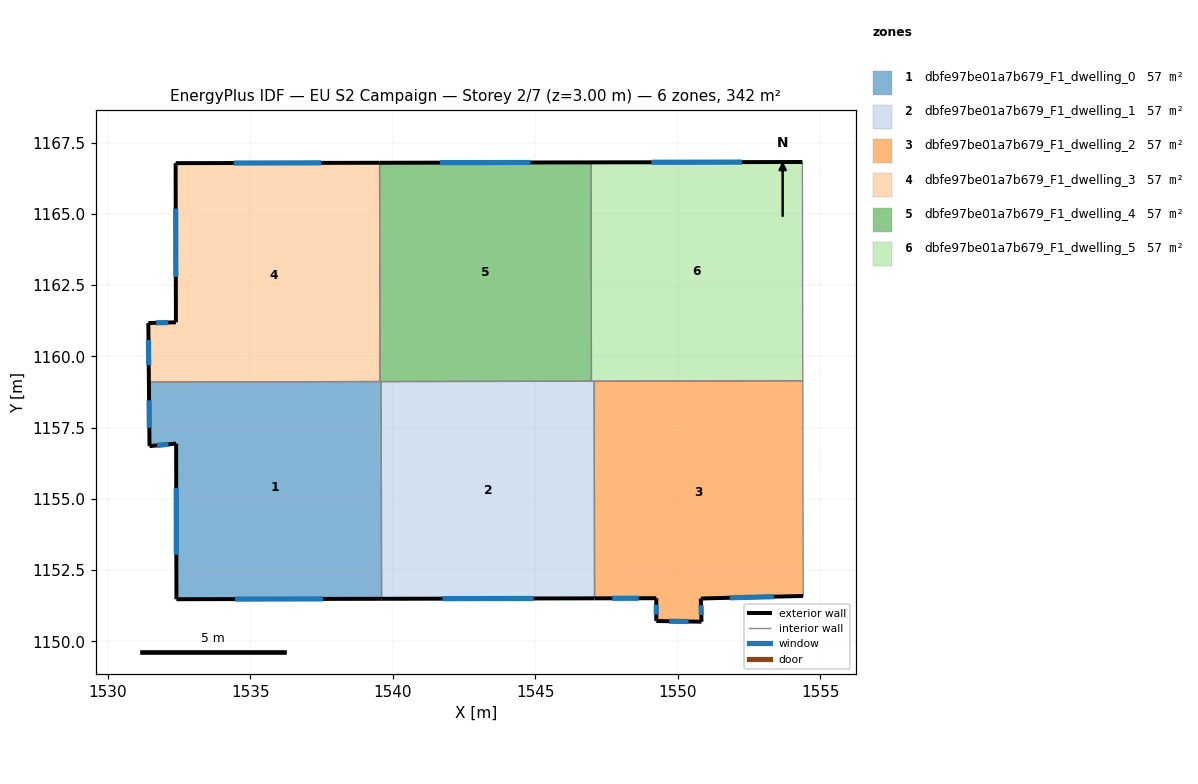
=== STOREY PLAN SPEC (per zone: floor XY polygon, exterior-wall plan segments, windows/doors) ===
zone 1: dbfe97be01a7b679_F1_dwelling_0  (57.0 m²)
  floor: (1539.59, 1159.12) (1539.60, 1151.49) (1532.41, 1151.48) (1532.40, 1156.94) (1531.46, 1156.85) (1531.44, 1159.10)
  exterior wall: (1531.44, 1159.10) – (1531.46, 1156.85)  [2.3 m]
    window: (1531.45, 1158.46) – (1531.46, 1157.49)  [1.2 m²]
  exterior wall: (1532.41, 1151.48) – (1539.60, 1151.49)  [7.2 m]
    window: (1534.46, 1151.48) – (1537.55, 1151.49)  [4.0 m²]
  exterior wall: (1532.40, 1156.94) – (1532.41, 1151.48)  [5.5 m]
    window: (1532.40, 1155.38) – (1532.40, 1153.04)  [3.0 m²]
  exterior wall: (1531.46, 1156.85) – (1532.40, 1156.94)  [0.9 m]
    window: (1531.73, 1156.88) – (1532.13, 1156.91)  [0.5 m²]
  interior walls: 3
zone 2: dbfe97be01a7b679_F1_dwelling_1  (57.0 m²)
  floor: (1547.07, 1159.13) (1547.08, 1151.51) (1539.60, 1151.49) (1539.59, 1159.12)
  exterior wall: (1539.60, 1151.49) – (1547.08, 1151.51)  [7.5 m]
    window: (1541.74, 1151.50) – (1544.94, 1151.50)  [4.1 m²]
  interior walls: 4
zone 3: dbfe97be01a7b679_F1_dwelling_2  (57.0 m²)
  floor: (1554.39, 1159.14) (1554.40, 1151.59) (1550.81, 1151.50) (1550.83, 1150.69) (1549.25, 1150.71) (1549.24, 1151.51) (1547.08, 1151.51) (1547.07, 1159.13)
  exterior wall: (1549.24, 1151.51) – (1549.25, 1150.71)  [0.8 m]
    window: (1549.25, 1151.29) – (1549.25, 1150.94)  [0.4 m²]
  exterior wall: (1547.08, 1151.51) – (1549.24, 1151.51)  [2.2 m]
    window: (1547.70, 1151.51) – (1548.63, 1151.51)  [1.2 m²]
  exterior wall: (1550.81, 1151.50) – (1554.40, 1151.59)  [3.6 m]
    window: (1551.83, 1151.53) – (1553.37, 1151.57)  [2.0 m²]
  exterior wall: (1550.83, 1150.69) – (1550.81, 1151.50)  [0.8 m]
    window: (1550.83, 1150.92) – (1550.82, 1151.27)  [0.4 m²]
  exterior wall: (1549.25, 1150.71) – (1550.83, 1150.69)  [1.6 m]
    window: (1549.70, 1150.71) – (1550.38, 1150.70)  [0.9 m²]
  interior walls: 3
zone 4: dbfe97be01a7b679_F1_dwelling_3  (57.0 m²)
  floor: (1539.54, 1166.79) (1539.55, 1159.12) (1531.44, 1159.10) (1531.42, 1161.17) (1532.39, 1161.20) (1532.38, 1166.78)
  exterior wall: (1532.38, 1166.78) – (1532.39, 1161.20)  [5.6 m]
    window: (1532.38, 1165.19) – (1532.39, 1162.79)  [3.1 m²]
  exterior wall: (1539.54, 1166.79) – (1532.38, 1166.78)  [7.2 m]
    window: (1537.49, 1166.79) – (1534.42, 1166.78)  [3.9 m²]
  exterior wall: (1531.42, 1161.17) – (1531.44, 1159.10)  [2.1 m]
    window: (1531.43, 1160.58) – (1531.43, 1159.69)  [1.1 m²]
  exterior wall: (1532.39, 1161.20) – (1531.42, 1161.17)  [1.0 m]
    window: (1532.11, 1161.19) – (1531.70, 1161.18)  [0.5 m²]
  interior walls: 2
zone 5: dbfe97be01a7b679_F1_dwelling_4  (57.0 m²)
  floor: (1546.96, 1166.81) (1546.97, 1159.13) (1539.55, 1159.12) (1539.54, 1166.79)
  exterior wall: (1546.96, 1166.81) – (1539.54, 1166.79)  [7.4 m]
    window: (1544.84, 1166.80) – (1541.66, 1166.80)  [4.1 m²]
  interior walls: 4
zone 6: dbfe97be01a7b679_F1_dwelling_5  (57.0 m²)
  floor: (1554.37, 1166.82) (1554.39, 1159.14) (1546.97, 1159.13) (1546.96, 1166.81)
  exterior wall: (1554.37, 1166.82) – (1546.96, 1166.81)  [7.4 m]
    window: (1552.25, 1166.82) – (1549.07, 1166.81)  [4.1 m²]
  interior walls: 4

=== DERIVED (storey summary) ===
Building: EU S2 Campaign
Storey: 2 of 7  (floor level z = 3.00 m)
Storey gross floor area: 341.8 m²
Zones on this storey: 6
  - dbfe97be01a7b679_F1_dwelling_0: floor 57.0 m²; exterior wall 15.9 m (47.6 m²); 4 window(s) 8.7 m²; WWR 18.4%
  - dbfe97be01a7b679_F1_dwelling_1: floor 57.0 m²; exterior wall 7.5 m (22.4 m²); 1 window(s) 4.1 m²; WWR 18.4%
  - dbfe97be01a7b679_F1_dwelling_2: floor 57.0 m²; exterior wall 9.0 m (26.9 m²); 5 window(s) 4.9 m²; WWR 18.4%
  - dbfe97be01a7b679_F1_dwelling_3: floor 57.0 m²; exterior wall 15.8 m (47.3 m²); 4 window(s) 8.7 m²; WWR 18.4%
  - dbfe97be01a7b679_F1_dwelling_4: floor 57.0 m²; exterior wall 7.4 m (22.3 m²); 1 window(s) 4.1 m²; WWR 18.4%
  - dbfe97be01a7b679_F1_dwelling_5: floor 57.0 m²; exterior wall 7.4 m (22.3 m²); 1 window(s) 4.1 m²; WWR 18.4%
Zone adjacency (shared interzone walls):
  - dbfe97be01a7b679_F1_dwelling_0 ↔ dbfe97be01a7b679_F1_dwelling_1
  - dbfe97be01a7b679_F1_dwelling_0 ↔ dbfe97be01a7b679_F1_dwelling_3
  - dbfe97be01a7b679_F1_dwelling_0 ↔ dbfe97be01a7b679_F1_dwelling_4
  - dbfe97be01a7b679_F1_dwelling_1 ↔ dbfe97be01a7b679_F1_dwelling_2
  - dbfe97be01a7b679_F1_dwelling_1 ↔ dbfe97be01a7b679_F1_dwelling_4
  - dbfe97be01a7b679_F1_dwelling_1 ↔ dbfe97be01a7b679_F1_dwelling_5
  - dbfe97be01a7b679_F1_dwelling_2 ↔ dbfe97be01a7b679_F1_dwelling_5
  - dbfe97be01a7b679_F1_dwelling_3 ↔ dbfe97be01a7b679_F1_dwelling_4
  - dbfe97be01a7b679_F1_dwelling_4 ↔ dbfe97be01a7b679_F1_dwelling_5